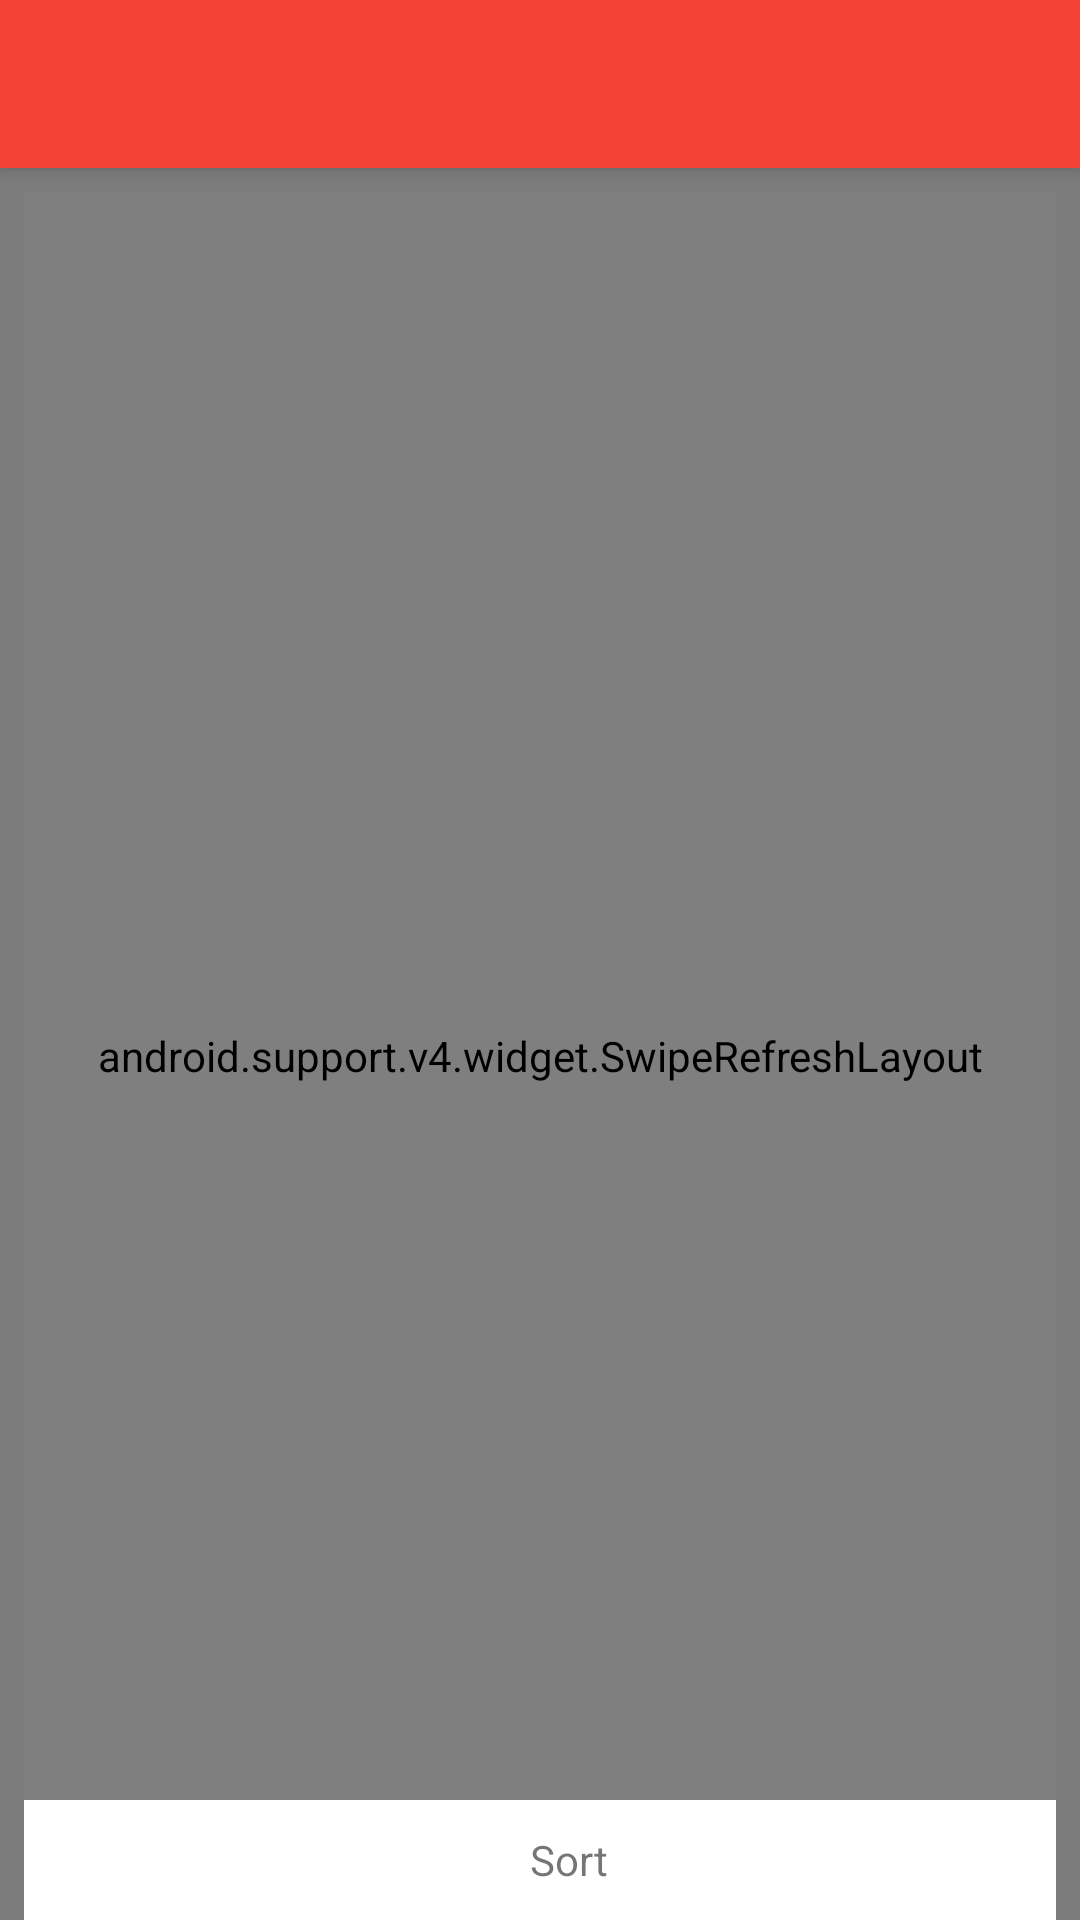

Reconstruct the res/layout file that produces this screen, plus the resources it refers to.
<!-- AndroidManifest.xml: activity theme AppTheme.NoActionBar -->
<!-- res/layout/activity_main.xml -->
<?xml version="1.0" encoding="utf-8"?>
<android.support.design.widget.CoordinatorLayout
    xmlns:android="http://schemas.android.com/apk/res/android"
    xmlns:app="http://schemas.android.com/apk/res-auto"
    xmlns:tools="http://schemas.android.com/tools"
    android:layout_width="match_parent"
    android:layout_height="match_parent"
    android:background="@color/transparent_black"
    android:fitsSystemWindows="true"
    tools:context="udacity.nanodegree.android.manishpathak.in.popularmovies.ui.activities.MainActivity">

    <android.support.design.widget.AppBarLayout
        android:layout_height="wrap_content"
        android:layout_width="match_parent"
        android:theme="@style/AppTheme.AppBarOverlay">

        <android.support.v7.widget.Toolbar
            android:id="@+id/toolbar"
            android:layout_width="match_parent"
            android:layout_height="?attr/actionBarSize"
            android:background="@color/colorPrimaryRed"
            app:popupTheme="@style/AppTheme.PopupOverlay" />

    </android.support.design.widget.AppBarLayout>

    <FrameLayout
        android:id="@+id/frameLayout"
        android:layout_width="match_parent"
        android:layout_height="match_parent"
        app:layout_behavior="@string/appbar_scrolling_view_behavior">

        <include layout="@layout/content_movies" />
    </FrameLayout>

</android.support.design.widget.CoordinatorLayout>
<!-- res/layout/content_movies.xml (included above) -->
<?xml version="1.0" encoding="utf-8"?>
<RelativeLayout xmlns:android="http://schemas.android.com/apk/res/android"
    xmlns:tools="http://schemas.android.com/tools"
    android:layout_width="match_parent"
    android:layout_height="match_parent"
    android:paddingLeft="@dimen/activity_horizontal_margin"
    android:paddingRight="@dimen/activity_horizontal_margin"
    android:paddingTop="@dimen/activity_vertical_margin"
    tools:context=".ui.activities.MainActivity"
    tools:showIn="@layout/activity_main">

    <android.support.v4.widget.SwipeRefreshLayout
        android:id="@+id/swipe_refresh_layout"
        android:layout_width="match_parent"
        android:layout_height="match_parent">

        <android.support.v7.widget.RecyclerView
            android:id="@+id/recycler_view"
            android:layout_width="match_parent"
            android:layout_height="match_parent" />
    </android.support.v4.widget.SwipeRefreshLayout>

    <include
        android:id="@+id/sort_layout"
        layout="@layout/sort_layout"
        android:layout_width="match_parent"
        android:layout_height="wrap_content"
        android:layout_alignParentBottom="true" />
</RelativeLayout>
<!-- res/layout/sort_layout.xml (included above) -->
<?xml version="1.0" encoding="utf-8"?>
<RelativeLayout xmlns:android="http://schemas.android.com/apk/res/android"
    xmlns:tools="http://schemas.android.com/tools"
    android:layout_width="match_parent"
    android:layout_height="wrap_content"
    android:layout_gravity="center_horizontal|center_vertical"
    android:background="@color/body_text_white"
    android:orientation="horizontal"
    tools:ignore="Overdraw">

    <LinearLayout
        android:id="@+id/sort_footer_layout"
        android:layout_width="match_parent"
        android:layout_height="40dp"
        android:clickable="true"
        android:gravity="center"
        android:layout_centerHorizontal="true"
        android:onClick="onSortClicked"
        tools:ignore="UseCompoundDrawables">

        <ImageView
            android:layout_width="20dp"
            android:layout_height="20dp"
            android:src="@drawable/ic_sort" />

        <TextView
            android:id="@+id/textView"
            android:layout_width="wrap_content"
            android:layout_height="wrap_content"
            android:text="@string/sort" />
    </LinearLayout>
</RelativeLayout>
<!-- resources referenced by this layout -->
<resources>
  <color name="body_text_white">#FFFFFFFF</color>
  <color name="colorPrimaryRed">#F44336</color>
  <color name="transparent_black">#80000000</color>
  <dimen name="activity_horizontal_margin">8dp</dimen>
  <dimen name="activity_vertical_margin">8dp</dimen>
  <string name="sort">Sort</string>
  <style name="AppTheme.AppBarOverlay" parent="ThemeOverlay.AppCompat.Dark.ActionBar" />
  <style name="AppTheme.PopupOverlay" parent="ThemeOverlay.AppCompat.Light" />
  <style name="AppTheme.NoActionBar">
          <item name="windowActionBar">false</item>
          <item name="windowNoTitle">true</item>
      </style>
</resources>
